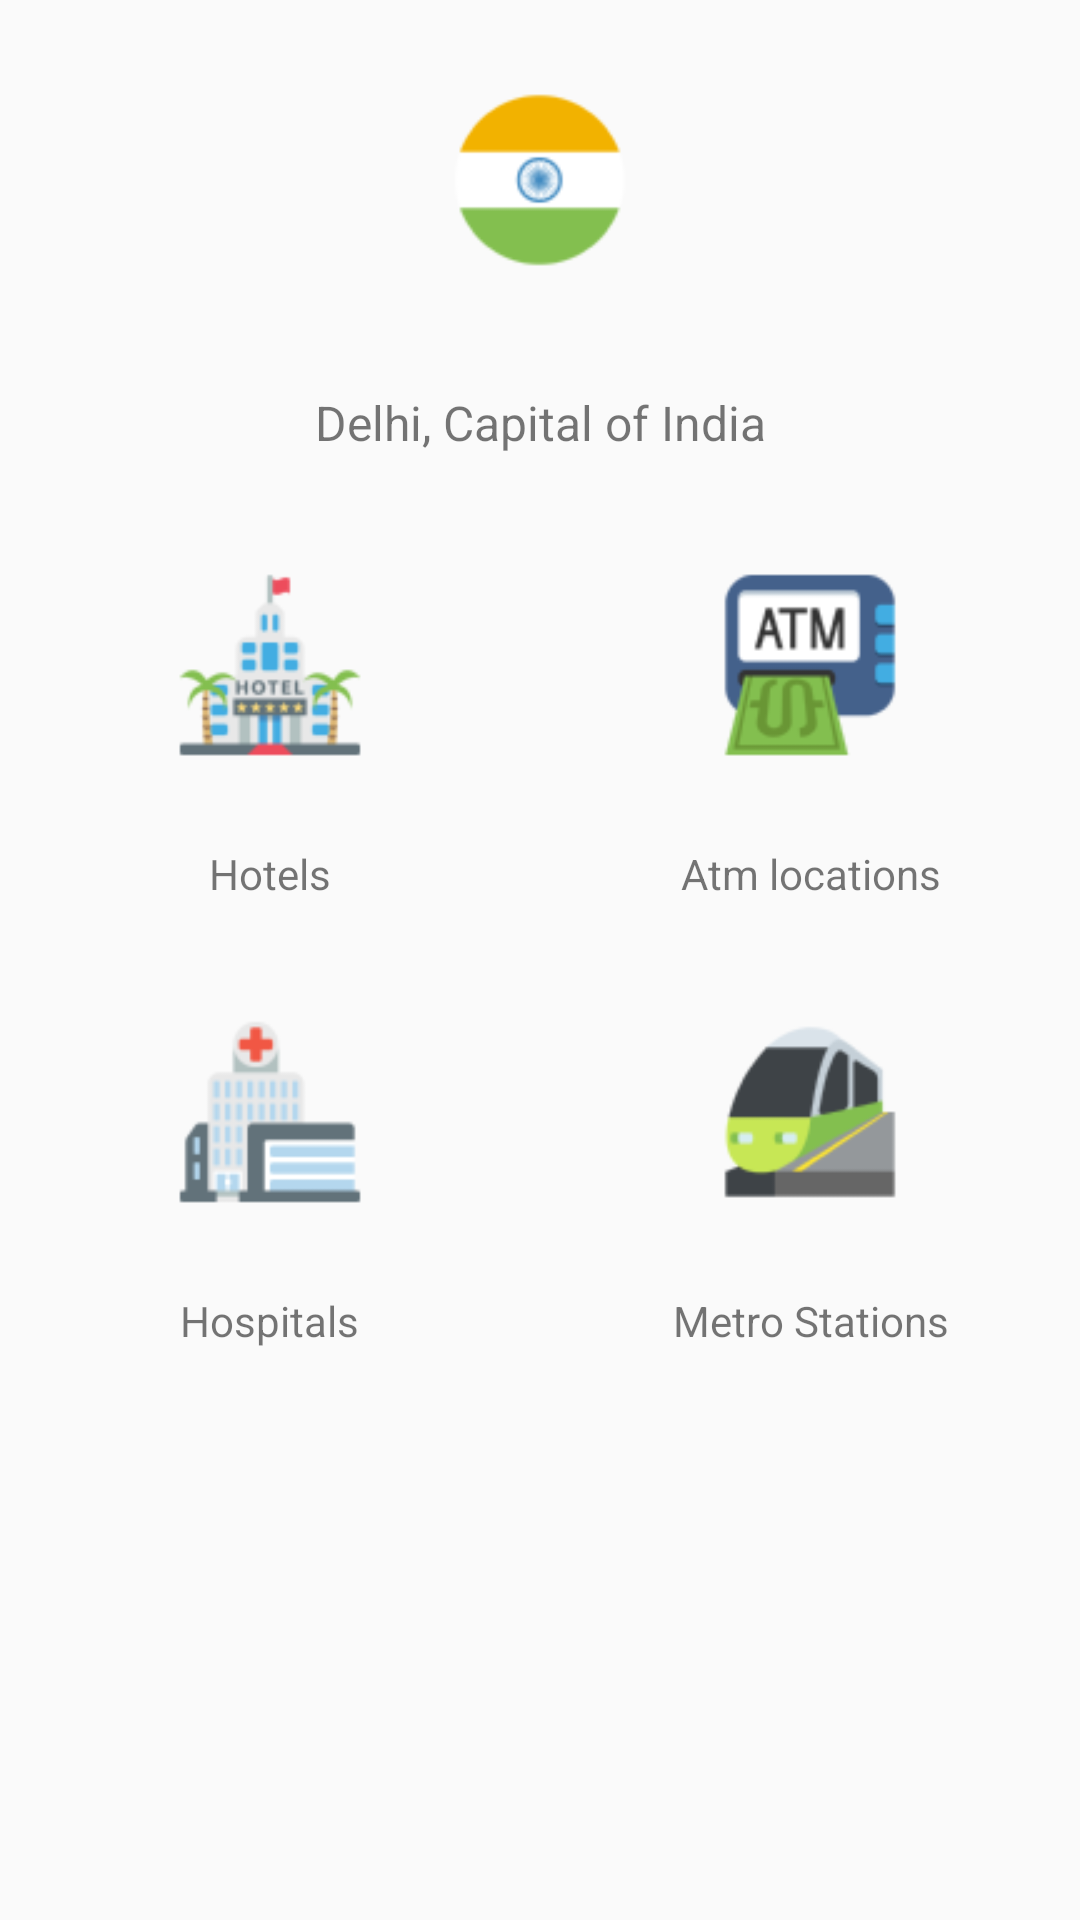

Write the Android layout XML for this screen, with the resource values it uses.
<!-- AndroidManifest.xml: application theme AppTheme -->
<!-- res/layout/activity_main.xml -->
<?xml version="1.0" encoding="utf-8"?>
<ScrollView xmlns:android="http://schemas.android.com/apk/res/android"
    xmlns:tools="http://schemas.android.com/tools"
    android:layout_width="match_parent"
    android:layout_height="match_parent"
    tools:context="com.example.android.delhitourguide.MainActivity">

    <LinearLayout
        android:layout_width="match_parent"
        android:layout_height="match_parent"
        android:orientation="vertical">

        <ImageView
            style="@style/BoxImageView"
            android:layout_gravity="center_horizontal"
            android:layout_margin="10dp"
            android:src="@drawable/india_flag" />

        <TextView
            android:layout_width="match_parent"
            android:layout_height="wrap_content"
            android:layout_margin="10dp"
            android:gravity="center_horizontal"
            android:text="@string/state_name"
            android:textSize="@dimen/heading_text_size" />

        <LinearLayout style="@style/BoxLayoutHorizontal">

            <LinearLayout
                android:id="@+id/hotels"
                style="@style/BoxLayoutVertical">

                <ImageView
                    style="@style/BoxImageView"
                    android:src="@drawable/hotel" />

                <TextView
                    style="@style/BoxTextView"
                    android:text="@string/hotels" />

            </LinearLayout>

            <LinearLayout
                android:id="@+id/atm"
                style="@style/BoxLayoutVertical">

                <ImageView
                    style="@style/BoxImageView"
                    android:src="@drawable/atm_machine" />

                <TextView
                    style="@style/BoxTextView"
                    android:text="@string/atm" />

            </LinearLayout>

        </LinearLayout>

        <LinearLayout style="@style/BoxLayoutHorizontal">

            <LinearLayout
                android:id="@+id/hospitals"
                style="@style/BoxLayoutVertical">

                <ImageView
                    style="@style/BoxImageView"
                    android:src="@drawable/hospital" />

                <TextView
                    style="@style/BoxTextView"
                    android:text="@string/hospitals" />

            </LinearLayout>

            <LinearLayout
                android:id="@+id/metro"
                style="@style/BoxLayoutVertical">

                <ImageView
                    style="@style/BoxImageView"
                    android:src="@drawable/metro" />

                <TextView
                    style="@style/BoxTextView"
                    android:text="@string/metro_station" />

            </LinearLayout>

        </LinearLayout>

    </LinearLayout>

</ScrollView>
<!-- resources referenced by this layout -->
<resources>
  <dimen name="heading_text_size">16sp</dimen>
  <!-- drawable atm_machine: png bitmap (drawable-hdpi, 2145 bytes) -->
  <!-- drawable hospital: png bitmap (drawable-hdpi, 1354 bytes) -->
  <!-- drawable hotel: png bitmap (drawable-hdpi, 2216 bytes) -->
  <!-- drawable india_flag: png bitmap (drawable-hdpi, 1236 bytes) -->
  <!-- drawable metro: png bitmap (drawable-hdpi, 1759 bytes) -->
  <string name="atm">Atm locations</string>
  <string name="hospitals">Hospitals</string>
  <string name="hotels">Hotels</string>
  <string name="metro_station">Metro Stations</string>
  <string name="state_name">Delhi, Capital of India</string>
  <style name="BoxImageView">
          <item name="android:layout_width">@dimen/image_size</item>
          <item name="android:layout_height">@dimen/image_size</item>
      </style>
  <style name="BoxLayoutHorizontal">
          <item name="android:layout_width">match_parent</item>
          <item name="android:layout_height">wrap_content</item>
          <item name="android:layout_marginTop">10dp</item>
          <item name="android:orientation">horizontal</item>
      </style>
  <style name="BoxLayoutVertical">
          <item name="android:layout_width">0dp</item>
          <item name="android:layout_height">wrap_content</item>
          <item name="android:layout_weight">1</item>
          <item name="android:gravity">center_horizontal</item>
          <item name="android:orientation">vertical</item>
      </style>
  <style name="BoxTextView">
          <item name="android:layout_width">wrap_content</item>
          <item name="android:layout_height">wrap_content</item>
          <item name="android:gravity">center_horizontal</item>
          <item name="android:padding">10dp</item>
      </style>
  <style name="AppTheme" parent="Theme.AppCompat.Light.DarkActionBar">
          
          <item name="colorPrimary">@color/colorPrimary</item>
          <item name="colorPrimaryDark">@color/colorPrimaryDark</item>
          <item name="colorAccent">@color/colorAccent</item>
      </style>
  <dimen name="image_size">100dp</dimen>
  <color name="colorPrimary">#9C27B0</color>
  <color name="colorPrimaryDark">#7B1FA2</color>
  <color name="colorAccent">#CE93D8</color>
</resources>
